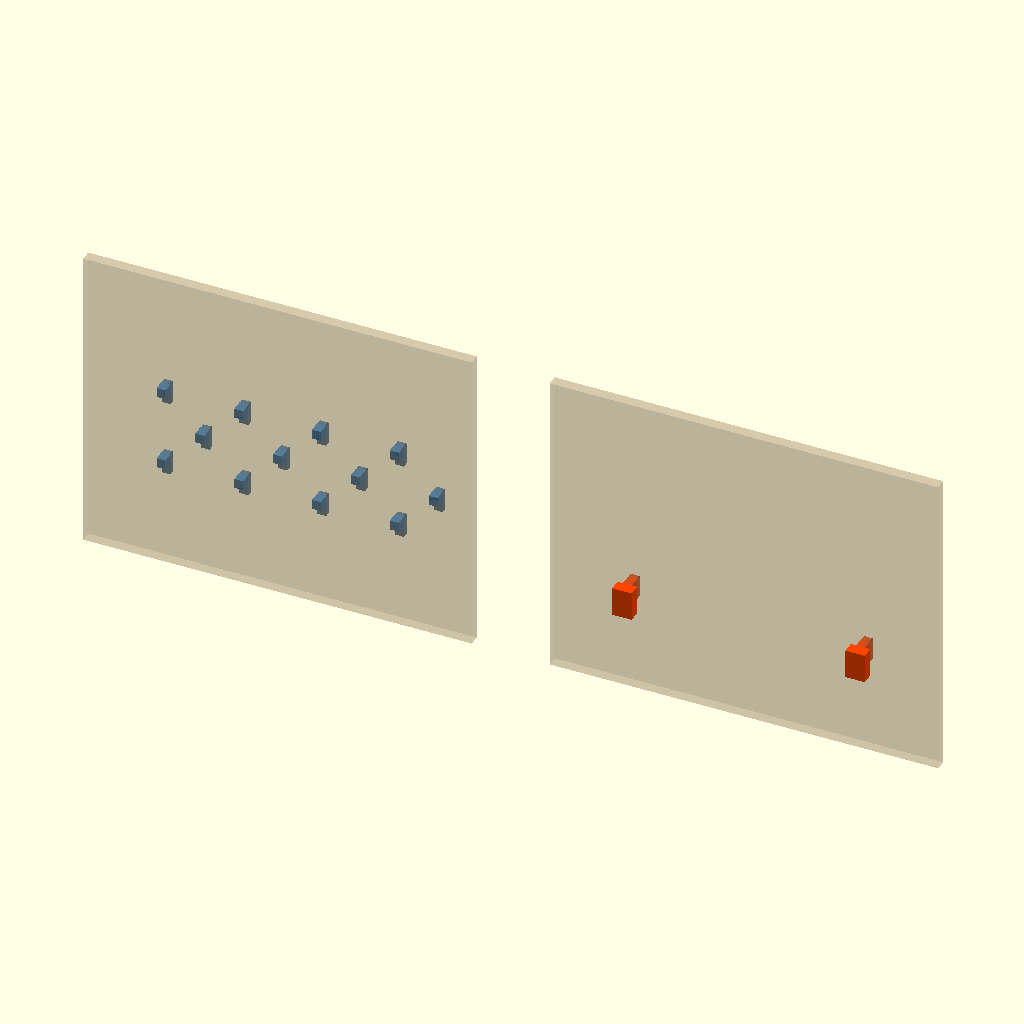
Cell 1: rendered with the file's own defaults.
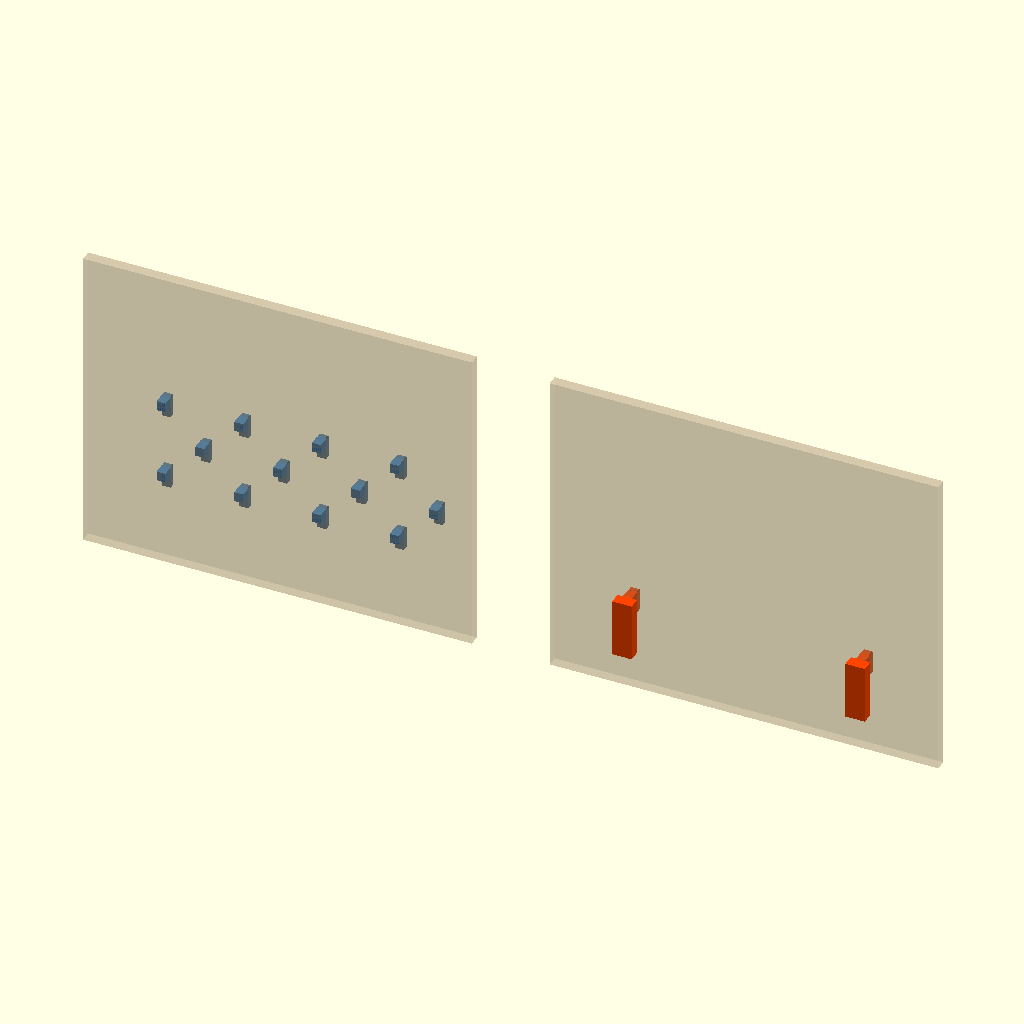
Cell 2: SKADIS_SLOT_H = 30 (everything else at default).
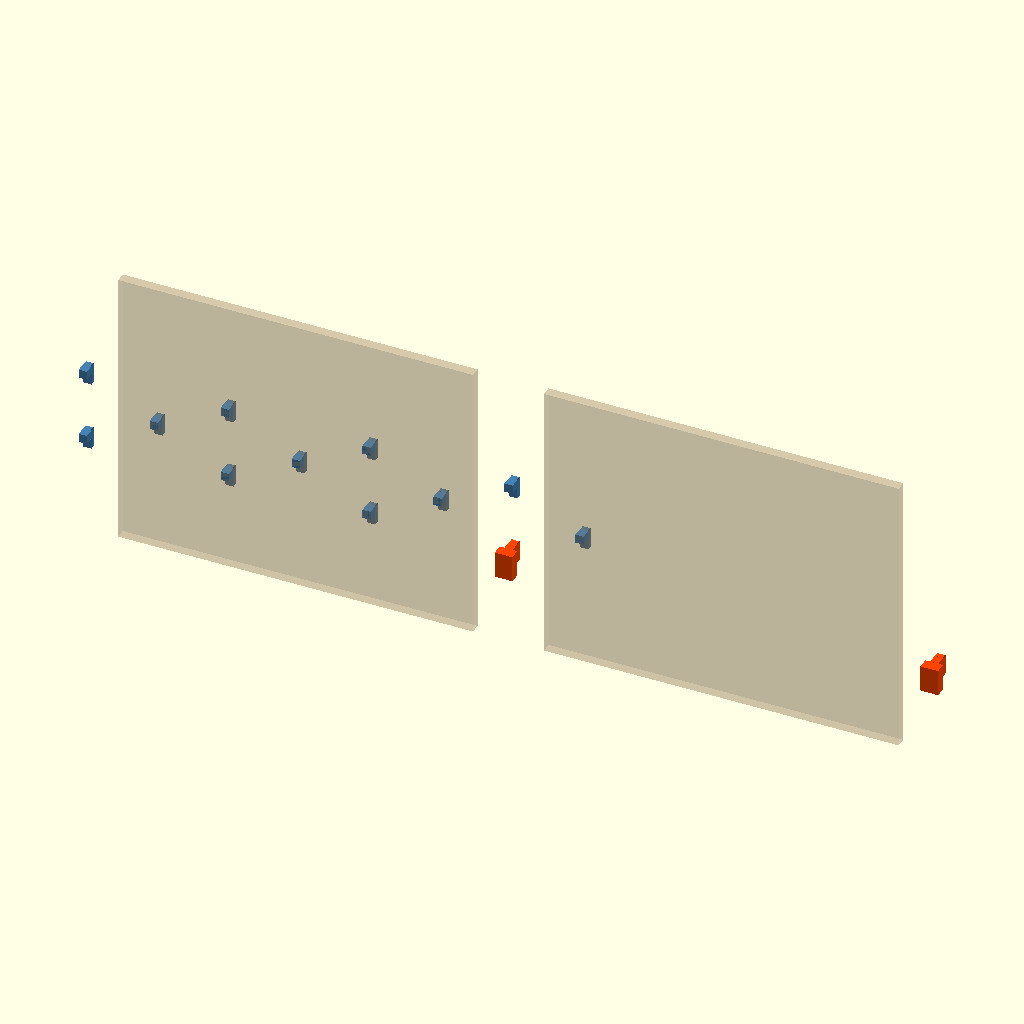
Cell 3: SKADIS_PITCH_X = 80 (everything else at default).
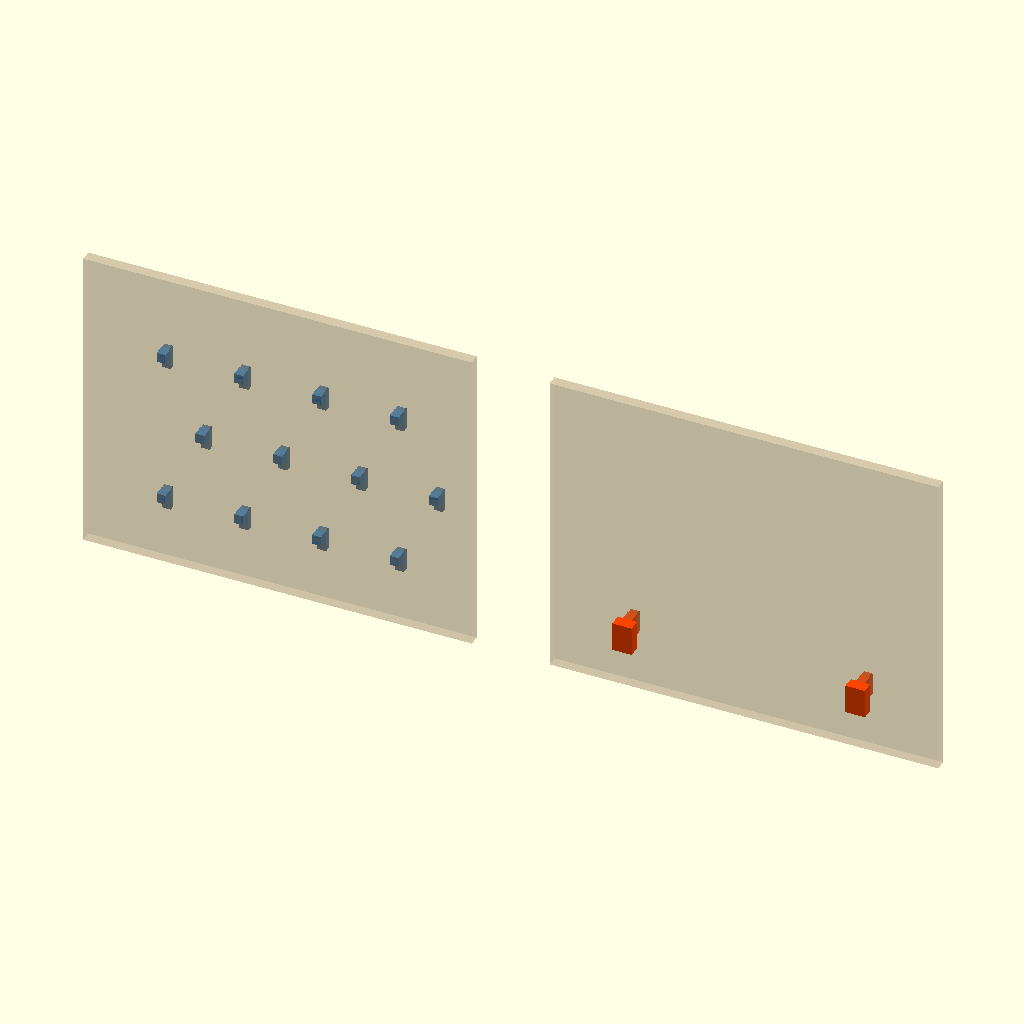
Cell 4: SKADIS_PITCH_Y = 40 (everything else at default).
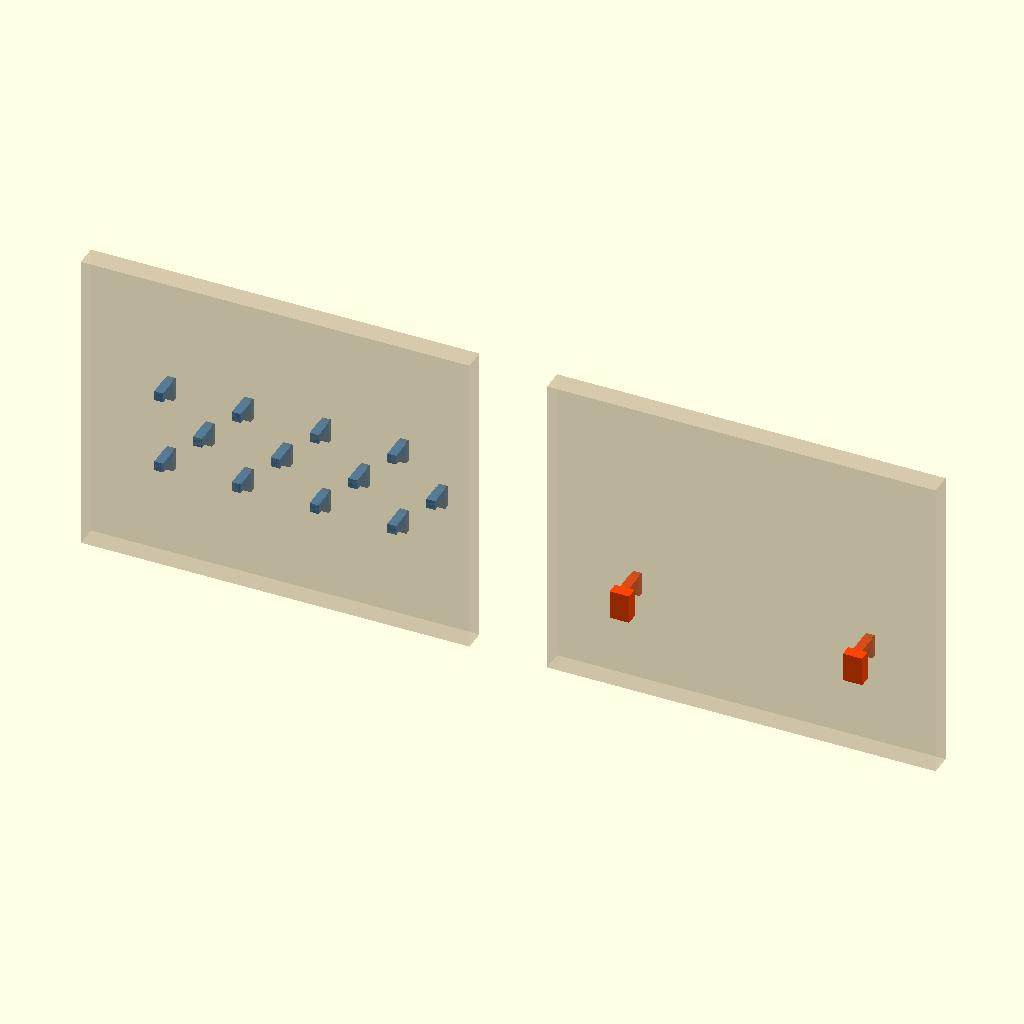
Cell 5: the same model with SKADIS_PANEL_T = 11.
The same orthographic view direction (rotation 55°, 0°, 25°; colour scheme Cornfield) for every cell, with the view re-fitted per cell, so scale and position can differ between cells.
The OpenSCAD source (libraries/ikea-skadis/ikea-skadis.scad):
// ikea-skadis.scad — parametric primitives for IKEA SKÅDIS pegboards.
// Author: John Mylchreest <jmylchreest@gmail.com>. MIT licensed.
//
// Peg coordinate convention: origin = slot centre on the panel front, in the
// LOCKED position. +X across the slot, +Y into the pegboard, +Z up. Peg
// geometry exists at Y ≥ -standoff, so the parent can be any thickness.
//
// Lock: 5 mm tab + 11.5 mm back retainer behind the panel (6.5 mm of tail
// below the slot, catching solid material). Insert with tab at slot top,
// drop 10 mm; lift 10 mm to remove. The retainer's top-front edge (the
// L-bend corner that sits behind the panel at the top of the slot) is
// chamfered slightly so it doesn't catch as the peg drops into the lock.

// Skadis is two interlocking 40 × 40 mm grids offset by (20, 20), giving a
// staggered grid: 40 mm horizontal pitch within a row, 20 mm vertical pitch
// between rows, odd rows offset by 20 mm in X.
SKADIS_SLOT_W      = 5.0;
SKADIS_SLOT_H      = 15.0;
SKADIS_PITCH_X     = 40.0;
SKADIS_PITCH_Y     = 20.0;
SKADIS_PITCH       = SKADIS_PITCH_X;   // legacy alias = horizontal pitch
SKADIS_PANEL_T     = 5.5;              // measured (IKEA 5.5, aftermarket 5.6)
SKADIS_PANEL_TOL   = 0.2;              // tab Y depth = panel_t + tol
SKADIS_DROP        = 10.0;             // = slot_h - tab_h, the lock travel

SKADIS_TAB_H       = 5.0;
SKADIS_RETAINER_H  = 11.5;
SKADIS_RETAINER_D  = 3.0;
SKADIS_RETAINER_TOP_CHAMFER = 0.3;
SKADIS_STANDOFF_W    = 10.0;
SKADIS_STANDOFF_H    = SKADIS_SLOT_H;

// `use<>` doesn't import top-level vars, so user code reads the constants
// through these accessors.
function skadis_slot_w()         = SKADIS_SLOT_W;
function skadis_slot_h()         = SKADIS_SLOT_H;
function skadis_pitch()          = SKADIS_PITCH;     // = horizontal pitch
function skadis_pitch_x()        = SKADIS_PITCH_X;
function skadis_pitch_y()        = SKADIS_PITCH_Y;
function skadis_panel_t()        = SKADIS_PANEL_T;
function skadis_panel_tol()      = SKADIS_PANEL_TOL;
function skadis_drop()           = SKADIS_DROP;
function skadis_tab_h()          = SKADIS_TAB_H;
function skadis_retainer_d()     = SKADIS_RETAINER_D;
function skadis_standoff_w()       = SKADIS_STANDOFF_W;
function skadis_standoff_h()       = SKADIS_STANDOFF_H;

// Z of the standoff centre relative to the peg's slot-centre origin. Use
// this when placing back-plate geometry that should sit behind the standoff.
function skadis_standoff_z_offset() = -SKADIS_SLOT_H + SKADIS_TAB_H;

// `anchor` picks which side of the grid sits at X=0; pegs grow away from it.
//   "left"   leftmost  peg at X=0, grid extends +X
//   "right"  rightmost peg at X=0, grid extends -X
//   "center" grid centred on X=0
function skadis_peg_x(i, cols, anchor="center") =
      (anchor == "left")   ? i * SKADIS_PITCH_X
    : (anchor == "right")  ? -(cols - 1 - i) * SKADIS_PITCH_X
    :                        (i - (cols - 1) / 2) * SKADIS_PITCH_X;

// `vanchor` does the same on Z: "bottom" | "top" | "center".
function skadis_peg_z(j, rows, vanchor="bottom") =
      (vanchor == "bottom") ? j * SKADIS_PITCH_Y
    : (vanchor == "top")    ? -(rows - 1 - j) * SKADIS_PITCH_Y
    :                         (j - (rows - 1) / 2) * SKADIS_PITCH_Y;

function skadis_grid_w(cols) = (cols - 1) * SKADIS_PITCH_X;
function skadis_grid_h(rows) = (rows - 1) * SKADIS_PITCH_Y;

function skadis_cols_for_width(w)  = max(1, floor(w / SKADIS_PITCH_X) + 1);
function skadis_rows_for_height(h) = max(1, floor(h / SKADIS_PITCH_Y) + 1);

// One peg. tol_w shrinks the tab/retainer in X (horizontal slot fit);
// tol_h shrinks the retainer in Z (insertion clearance). Any mechanical
// dimension can be overridden — undef = the library default.
//
// standoff = Y depth of the front-of-panel block bridging parent to pegboard.
// standoff_top_ext / standoff_bot_ext flare the parent-side end of the
// standoff so the block tapers from the peg-side rectangle to a taller
// rectangle at the parent. Both 0 (default) → rectangular block.
module skadis_peg(
    standoff         = 0,
    retainer         = false,
    tol_w            = 0.4,
    tol_h            = 0,
    standoff_top_ext = 0,
    standoff_bot_ext = 0,
    top_chamfer = undef,
    slot_w     = undef, slot_h     = undef,
    panel_t    = undef, panel_tol  = undef,
    tab_h      = undef,
    ret_h      = undef, ret_d      = undef,
    standoff_w = undef, standoff_h = undef
) {
    _slot_w     = slot_w     == undef ? SKADIS_SLOT_W     : slot_w;
    _slot_h     = slot_h     == undef ? SKADIS_SLOT_H     : slot_h;
    _panel_t    = panel_t    == undef ? SKADIS_PANEL_T    : panel_t;
    _panel_tol  = panel_tol  == undef ? SKADIS_PANEL_TOL  : panel_tol;
    _tab_h      = tab_h      == undef ? SKADIS_TAB_H      : tab_h;
    _ret_h      = ret_h      == undef ? SKADIS_RETAINER_H : ret_h;
    _ret_d      = ret_d      == undef ? SKADIS_RETAINER_D : ret_d;
    _standoff_w = standoff_w == undef ? SKADIS_STANDOFF_W : standoff_w;
    _standoff_h = standoff_h == undef ? SKADIS_STANDOFF_H : standoff_h;
    _top_chamfer = top_chamfer == undef ? SKADIS_RETAINER_TOP_CHAMFER : top_chamfer;

    _tab_w     = _slot_w - tol_w;
    _ret_w     = _tab_w;
    _eff_ret_h = _ret_h - tol_h;
    _eff_pan_t = _panel_t + _panel_tol;

    // Z layout in LOCKED position (origin at slot centre):
    //   tab fills slot bottom, retainer top-aligned with tab top, standoff
    //   top-aligned with tab top and extending DOWN by standoff_h.
    _tab_z0      = -_slot_h / 2;
    _tab_z1      = _tab_z0 + _tab_h;
    _ret_z0      = _tab_z1 - _eff_ret_h;
    _standoff_z0 = _tab_z1 - _standoff_h;

    union() {
        // Standoff block. Hull between a thin slice at the peg side (the peg
        // side never flares) and a parent-side slice that may be taller per
        // the top/bottom extensions, giving a tapered/bracket-style profile.
        if (standoff > 0) {
            hull() {
                translate([-_standoff_w / 2, -0.001, _standoff_z0])
                    cube([_standoff_w, 0.001, _standoff_h]);
                translate([-_standoff_w / 2, -standoff, _standoff_z0 - standoff_bot_ext])
                    cube([_standoff_w, 0.001,
                          _standoff_h + standoff_top_ext + standoff_bot_ext]);
            }
        }

        translate([-_tab_w / 2, 0, _tab_z0])
            cube([_tab_w, _eff_pan_t, _tab_h]);

        // Retainer. The four top edges (all the L-bend corners sitting at
        // the top behind the panel) get a small 45° chamfer so they don't
        // catch as the peg slides into the slot or drops into the lock.
        if (_top_chamfer > 0)
            hull() {
                translate([-_ret_w / 2, _eff_pan_t, _ret_z0])
                    cube([_ret_w, _ret_d, _eff_ret_h - _top_chamfer]);
                translate([-_ret_w / 2 + _top_chamfer,
                           _eff_pan_t + _top_chamfer,
                           _ret_z0 + _eff_ret_h])
                    cube([_ret_w - 2 * _top_chamfer,
                          _ret_d  - 2 * _top_chamfer,
                          0.001]);
            }
        else
            translate([-_ret_w / 2, _eff_pan_t, _ret_z0])
                cube([_ret_w, _ret_d, _eff_ret_h]);

        // Friction bump on the front of the tab — resists accidental lift-out.
        if (retainer)
            translate([-_tab_w / 2, 0, _tab_z1])
                cube([_tab_w, _eff_pan_t * 0.6, 0.6]);
    }
}

// stagger_origin=0 offsets the odd rows; flip to 1 to offset the even ones.
function skadis_row_stagger(j, stagger = true, stagger_origin = 0) =
    !stagger ? 0
             : (((((j + stagger_origin) % 2) + 2) % 2) == 1) ? SKADIS_PITCH_X / 2 : 0;

function _pair_in(pairs, c, r) =
    len(pairs) == 0 ? false
                    : len([for (p = pairs) if (p[0] == c && p[1] == r) 1]) > 0;

// Staggered grid of pegs on the X-Z plane.
//   cols × rows                explicit counts
//   max_w / max_h              alternative — derive counts from a mm budget (wins if set)
//   include = [[c, r], ...]    only place these indices (whitelist)
//   skip    = [[c, r], ...]    drop these from the otherwise-full grid
//   stagger = false            disable the half-pitch row offset
module skadis_peg_grid(
    cols             = 2,
    rows             = 1,
    anchor           = "center",
    vanchor          = "bottom",
    max_w            = undef,
    max_h            = undef,
    include          = undef,
    skip             = [],
    stagger          = true,
    stagger_origin   = 0,
    standoff         = 0,
    standoff_top_ext = 0,
    standoff_bot_ext = 0,
    retainer         = false,
    tol_w            = 0.4,
    tol_h            = 0,
    top_chamfer      = undef,
    // Mechanical overrides — forwarded to skadis_peg (undef = library default):
    slot_w = undef, slot_h = undef,
    panel_t = undef, panel_tol = undef,
    tab_h = undef, ret_h = undef, ret_d = undef,
    standoff_w = undef, standoff_h = undef
) {
    c = max_w == undef ? cols : skadis_cols_for_width(max_w);
    r = max_h == undef ? rows : skadis_rows_for_height(max_h);

    for (i = [0 : c - 1])
        for (j = [0 : r - 1]) {
            keep = include == undef ? !_pair_in(skip, i, j)
                                    :  _pair_in(include, i, j);
            if (keep) {
                stagger_dx = skadis_row_stagger(j, stagger, stagger_origin);
                translate([skadis_peg_x(i, c, anchor) + stagger_dx,
                           0,
                           skadis_peg_z(j, r, vanchor)])
                    skadis_peg(standoff = standoff, retainer = retainer,
                               tol_w = tol_w, tol_h = tol_h,
                               standoff_top_ext = standoff_top_ext,
                               standoff_bot_ext = standoff_bot_ext,
                               top_chamfer = top_chamfer,
                               slot_w = slot_w, slot_h = slot_h,
                               panel_t = panel_t, panel_tol = panel_tol,
                               tab_h = tab_h, ret_h = ret_h, ret_d = ret_d,
                               standoff_w = standoff_w, standoff_h = standoff_h);
            }
        }
}

// Pegs at an explicit list of [col, row] indices, on the same staggered grid
// as skadis_peg_grid. Use for sparse / non-rectangular layouts.
module skadis_pegs_at(
    positions        = [[0, 0]],
    cols             = undef,
    rows             = undef,
    anchor           = "center",
    vanchor          = "bottom",
    stagger          = true,
    stagger_origin   = 0,
    standoff         = 0,
    standoff_top_ext = 0,
    standoff_bot_ext = 0,
    retainer         = false,
    tol_w            = 0.4,
    tol_h            = 0,
    top_chamfer      = undef,
    // Mechanical overrides — forwarded to skadis_peg (undef = library default):
    slot_w = undef, slot_h = undef,
    panel_t = undef, panel_tol = undef,
    tab_h = undef, ret_h = undef, ret_d = undef,
    standoff_w = undef, standoff_h = undef
) {
    c = cols == undef ? max([for (p = positions) p[0]]) + 1 : cols;
    r = rows == undef ? max([for (p = positions) p[1]]) + 1 : rows;

    for (p = positions)
        translate([skadis_peg_x(p[0], c, anchor)
                       + skadis_row_stagger(p[1], stagger, stagger_origin),
                   0,
                   skadis_peg_z(p[1], r, vanchor)])
            skadis_peg(standoff = standoff, retainer = retainer,
                       tol_w = tol_w, tol_h = tol_h,
                       standoff_top_ext = standoff_top_ext,
                       standoff_bot_ext = standoff_bot_ext,
                       top_chamfer = top_chamfer,
                       slot_w = slot_w, slot_h = slot_h,
                       panel_t = panel_t, panel_tol = panel_tol,
                       tab_h = tab_h, ret_h = ret_h, ret_d = ret_d,
                       standoff_w = standoff_w, standoff_h = standoff_h);
}

// Translucent pegboard slab for sanity-checking peg alignment. Anchor the
// grid on (anchor_x, anchor_z) — that point will be a slot centre and the
// rest of the staggered pattern follows. Use inside `if ($preview)`.
module skadis_pegboard_preview(
    width          = 240,
    height         = 240,
    anchor_x       = 0,    // (anchor_x, anchor_z) lands at a slot centre
    anchor_z       = 0,
    panel_t        = SKADIS_PANEL_T,
    stagger        = true,
    stagger_origin = 0
) {
    color("Tan", 0.30) difference() {
        translate([-width / 2, 0, -height / 2])
            cube([width, panel_t, height]);

        cols = ceil(width  / SKADIS_PITCH_X) + 2;
        rows = ceil(height / SKADIS_PITCH_Y) + 2;
        for (i = [-cols : cols])
            for (j = [-rows : rows]) {
                dx = skadis_row_stagger(j, stagger, stagger_origin);
                translate([anchor_x + i * SKADIS_PITCH_X + dx,
                           -0.1,
                           anchor_z + j * SKADIS_PITCH_Y])
                    linear_extrude(height = panel_t + 0.2)
                        offset(r = SKADIS_SLOT_W / 2)
                            offset(r = -SKADIS_SLOT_W / 2)
                                square([SKADIS_SLOT_W, SKADIS_SLOT_H], center = true);
            }
    }
}

// Demo — only runs when this file is opened directly, not when `use<>`d.
if ($preview) {
    // Full 4×3 staggered grid.
    color("SteelBlue") skadis_peg_grid(cols = 4, rows = 3,
                                       anchor = "center", vanchor = "center",
                                       standoff = 0);

    // Same footprint, but only the bottom-row corners (whitelist).
    color("OrangeRed") translate([240, 0, 0])
        skadis_peg_grid(cols = 4, rows = 3,
                        anchor = "center", vanchor = "center",
                        include = [[0, 0], [3, 0]],
                        standoff = 6);

    skadis_pegboard_preview(width = 200, height = 160);
    translate([240, 0, 0]) skadis_pegboard_preview(width = 200, height = 160);
}
Customizer parameters (derived from the source; name, type, default, range or options):
SKADIS_SLOT_W: number, default 5
SKADIS_SLOT_H: number, default 15
SKADIS_PITCH_X: number, default 40
SKADIS_PITCH_Y: number, default 20
SKADIS_PANEL_T: number, default 5.5
SKADIS_PANEL_TOL: number, default 0.2
SKADIS_DROP: number, default 10
SKADIS_TAB_H: number, default 5
SKADIS_RETAINER_H: number, default 11.5
SKADIS_RETAINER_D: number, default 3
SKADIS_RETAINER_TOP_CHAMFER: number, default 0.3
SKADIS_STANDOFF_W: number, default 10
